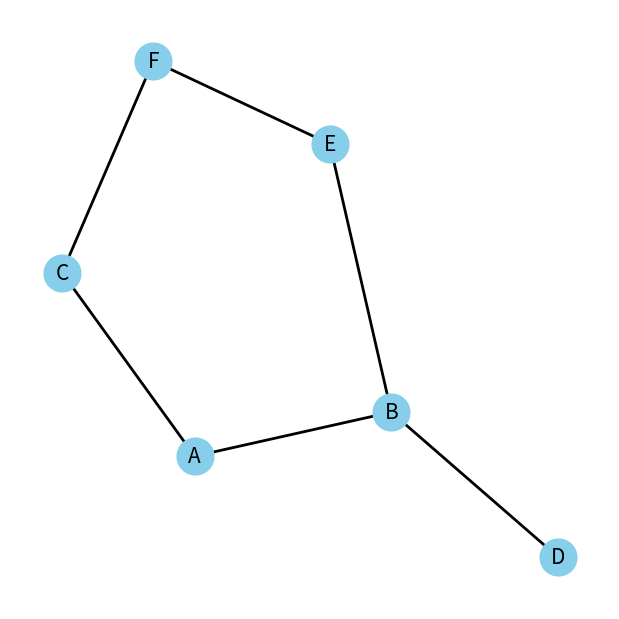

The matplotlib source for this figure:
import matplotlib.pyplot as plt
import networkx as nx

#прелставление графа с помощью список смужности
graph = {
    'A': ['B', 'C'],
    'B': ['A', 'D', 'E'],
    'C': ['A', 'F'],
    'D': ['B'],
    'E': ['B', 'F'],
    'F': ['C', 'E']
}

# создать обьект графа
G = nx.Graph(graph)

# spring_layout - плоскость на которой мы будем рисовать
# seed - убрать рандом
plt.figure(figsize=(6,6))
pos = nx.spring_layout(G, seed=42)
nx.draw(
    G,
    pos=pos,
    with_labels=True,
    node_size=700,
    node_color='skyblue',
    font_size=15,
    width=2
)
plt.show()
